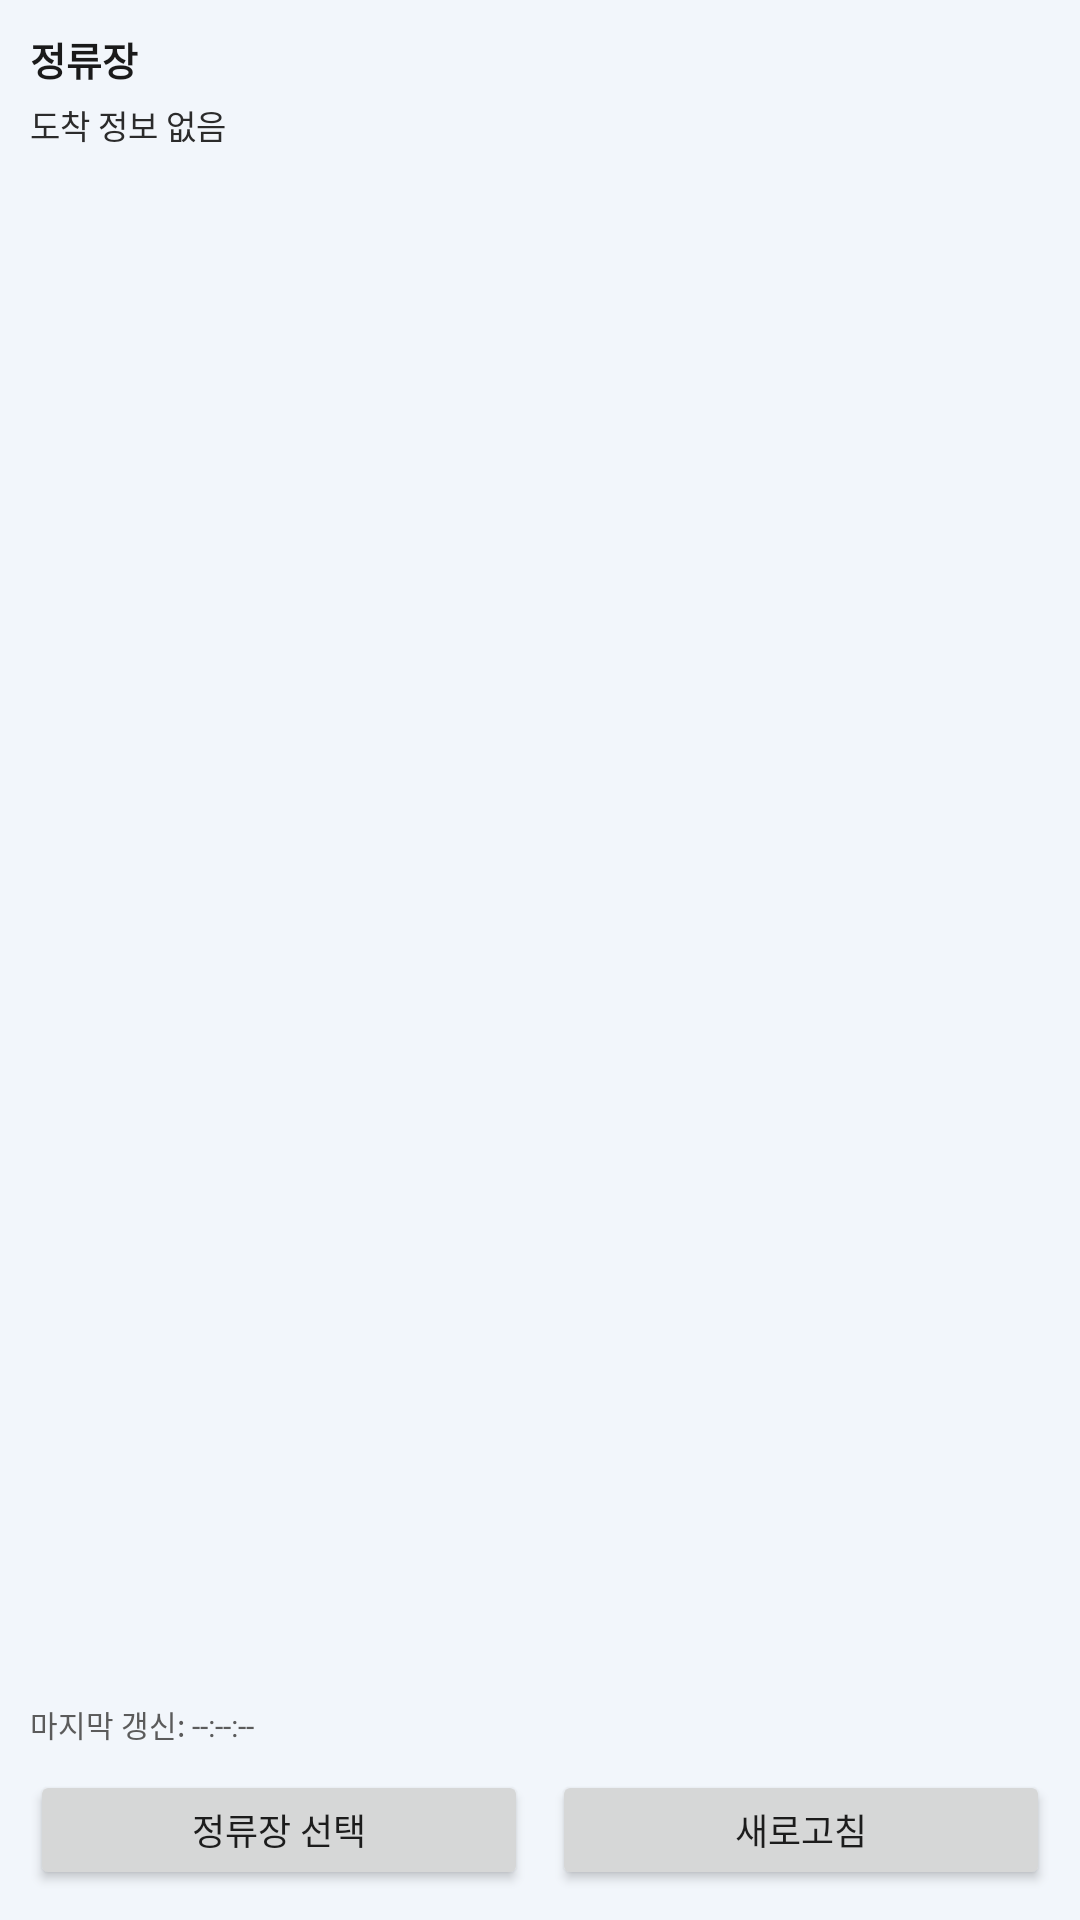

This screen was rendered from an Android layout file. Write that file and the resources it references.
<!-- AndroidManifest.xml: application theme Theme.Busapp -->
<!-- res/layout/widget_bus.xml -->
<LinearLayout xmlns:android="http://schemas.android.com/apk/res/android"
    android:id="@+id/widget_root"
    android:layout_width="match_parent"
    android:layout_height="match_parent"
    android:background="#F2F6FB"
    android:orientation="vertical"
    android:padding="10dp">

    <TextView
        android:id="@+id/tv_stop"
        android:layout_width="match_parent"
        android:layout_height="wrap_content"
        android:ellipsize="end"
        android:maxLines="1"
        android:text="@string/widget_stop_placeholder"
        android:textColor="#1A1A1A"
        android:textSize="13sp"
        android:textStyle="bold" />

    <TextView
        android:id="@+id/tv_arrivals"
        android:layout_width="match_parent"
        android:layout_height="0dp"
        android:layout_weight="1"
        android:layout_marginTop="4dp"
        android:ellipsize="end"
        android:lineSpacingExtra="2dp"
        android:maxLines="3"
        android:text="@string/widget_no_arrival"
        android:textColor="#2B2B2B"
        android:textSize="11sp" />

    <TextView
        android:id="@+id/tv_updated"
        android:layout_width="match_parent"
        android:layout_height="wrap_content"
        android:layout_marginTop="4dp"
        android:text="@string/widget_updated_default"
        android:textColor="#5B5B5B"
        android:textSize="10sp" />

    <LinearLayout
        android:layout_width="match_parent"
        android:layout_height="wrap_content"
        android:layout_marginTop="8dp"
        android:orientation="horizontal">

        <Button
            android:id="@+id/btn_pick_stop"
            android:layout_width="0dp"
            android:layout_height="wrap_content"
            android:layout_weight="1"
            android:minHeight="40dp"
            android:minWidth="0dp"
            android:paddingLeft="10dp"
            android:paddingTop="6dp"
            android:paddingRight="10dp"
            android:paddingBottom="6dp"
            android:text="@string/widget_pick_stop"
            android:textAllCaps="false"
            android:textSize="12sp" />

        <Button
            android:id="@+id/btn_refresh"
            android:layout_width="0dp"
            android:layout_height="wrap_content"
            android:layout_marginStart="8dp"
            android:layout_weight="1"
            android:minHeight="40dp"
            android:minWidth="0dp"
            android:paddingLeft="10dp"
            android:paddingTop="6dp"
            android:paddingRight="10dp"
            android:paddingBottom="6dp"
            android:text="@string/widget_refresh"
            android:textAllCaps="false"
            android:textSize="12sp" />
    </LinearLayout>

</LinearLayout>
<!-- resources referenced by this layout -->
<resources>
  <string name="widget_no_arrival">도착 정보 없음</string>
  <string name="widget_pick_stop">정류장 선택</string>
  <string name="widget_refresh">새로고침</string>
  <string name="widget_stop_placeholder">정류장</string>
  <string name="widget_updated_default">마지막 갱신: --:--:--</string>
  <style name="Theme.Busapp" parent="Theme.MaterialComponents.DayNight.DarkActionBar">
          
          <item name="colorPrimary">@color/purple_500</item>
          <item name="colorPrimaryVariant">@color/purple_700</item>
          <item name="colorOnPrimary">@color/white</item>
          
          <item name="colorSecondary">@color/teal_200</item>
          <item name="colorSecondaryVariant">@color/teal_700</item>
          <item name="colorOnSecondary">@color/black</item>
          
          <item name="android:statusBarColor">?attr/colorPrimaryVariant</item>
          
      </style>
  <!-- not gathered from this repository: default colours our renderer supplied (Android Studio template values) -->
  <color name="purple_500">#FF6200EE</color>
  <color name="purple_700">#FF3700B3</color>
  <color name="teal_200">#FF03DAC5</color>
  <color name="teal_700">#FF018786</color>
  <color name="black">#FF000000</color>
  <color name="white">#FFFFFFFF</color>
</resources>
